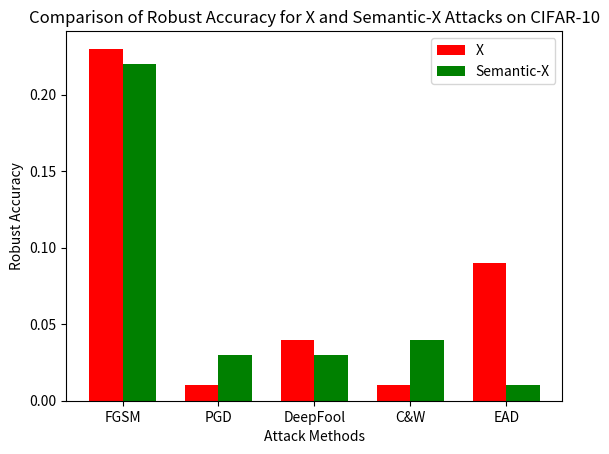

Generate this figure with matplotlib:
"""
file containing all the necessary function
to plot bar and line charts
"""
import matplotlib.pyplot as plt
import numpy as np

def plot_lips(attacks, lips, semantic_lips, save_path=None):
    """
    Plots a bar graph comparing the LPIPS score for standard and semantic adversarial attacks.

    Parameters:
    -----------
    attacks: list
        A list of strings representing the names of the attack methods to be plotted.
    lips: list
        A list of floats representing the LPIPS score for the standard adversarial attacks.
    semantic_lips: list
        A list of floats representing the LPIPS score for the semantic adversarial attacks.
    save_path: str, optional
        A string representing the file name to save the plot. If not given, the plot will not be saved.

    Returns:
    --------
    None
    """
    ind = np.arange(len(attacks))
    width = 0.35

    fig, ax = plt.subplots()
    rects1 = ax.bar(ind - width/2, lips, width, color='red', label='X')
    rects2 = ax.bar(ind + width/2, semantic_lips, width, color='green', label='Semantic-X')

    ax.set_ylabel('LPIPS Distance')
    ax.set_xlabel('Attack Methods')
    ax.set_title('Comparision of LPIPS Score for X and Semantic-X Attacks on CIFAR-10')
    ax.set_xticks(ind)
    ax.set_xticklabels(attacks)
    ax.legend()

    plt.grid(False)
    
    if save_path:
        plt.savefig(save_path, dpi=dpi, bbox_inches='tight')
    
    plt.show()

def plot_robust_accuracy(attacks, robust_acc, semantic_robust_acc, save_path=None):
    """
    Plot the comparison of robust accuracy for X and Semantic-X attacks on CIFAR-10.

    Parameters:
    -----------
    attacks : list
        A list of attack names to be used as xticks.
    robust_acc : list
        A list of robust accuracy scores for the X attacks.
    semantic_robust_acc : list
        A list of robust accuracy scores for the Semantic-X attacks.
    save_path : str or None, optional
        If provided, the plot will be saved to this path instead of displaying it.

    Returns:
    --------
    None
    """
    ind = np.arange(len(attacks))
    width = 0.35

    fig, ax = plt.subplots()
    rects1 = ax.bar(ind - width/2, robust_acc, width, color='red', label='X')
    rects2 = ax.bar(ind + width/2, semantic_robust_acc, width, color='green', label='Semantic-X')

    ax.set_ylabel('Robust Accuracy')
    ax.set_xlabel('Attack Methods')
    ax.set_title('Comparison of Robust Accuracy for X and Semantic-X Attacks on CIFAR-10')
    ax.set_xticks(ind)
    ax.set_xticklabels(attacks)
    ax.legend()

    plt.grid(False)
    if save_path:
        plt.savefig(save_path, dpi=300, bbox_inches='tight')
    else:
        plt.show()


if __name__ == "__main__":
    # attacks = ['FGSM', 'PGD', 'DeepFool', 'C&W', 'EAD']
    # lips = [0.0411, 0.0207, 0.1531, 0.1492, 0.2334]
    # semantic_lips = [0.0183, 0.0176, 0.0092, 0.0086, 0.0837]

    # plot_lips(attacks, lips, semantic_lips, save_path='cifar10_lpips.png')

    attacks = ['FGSM', 'PGD', 'DeepFool', 'C&W', 'EAD']
    accuracies = [0.23, 0.01, 0.04, 0.01, 0.09]
    semantic_accuracies = [0.22, 0.03, 0.03, 0.04, 0.01]
    plot_robust_accuracy(attacks, accuracies, semantic_accuracies, save_path='cifar10_ra.png')
